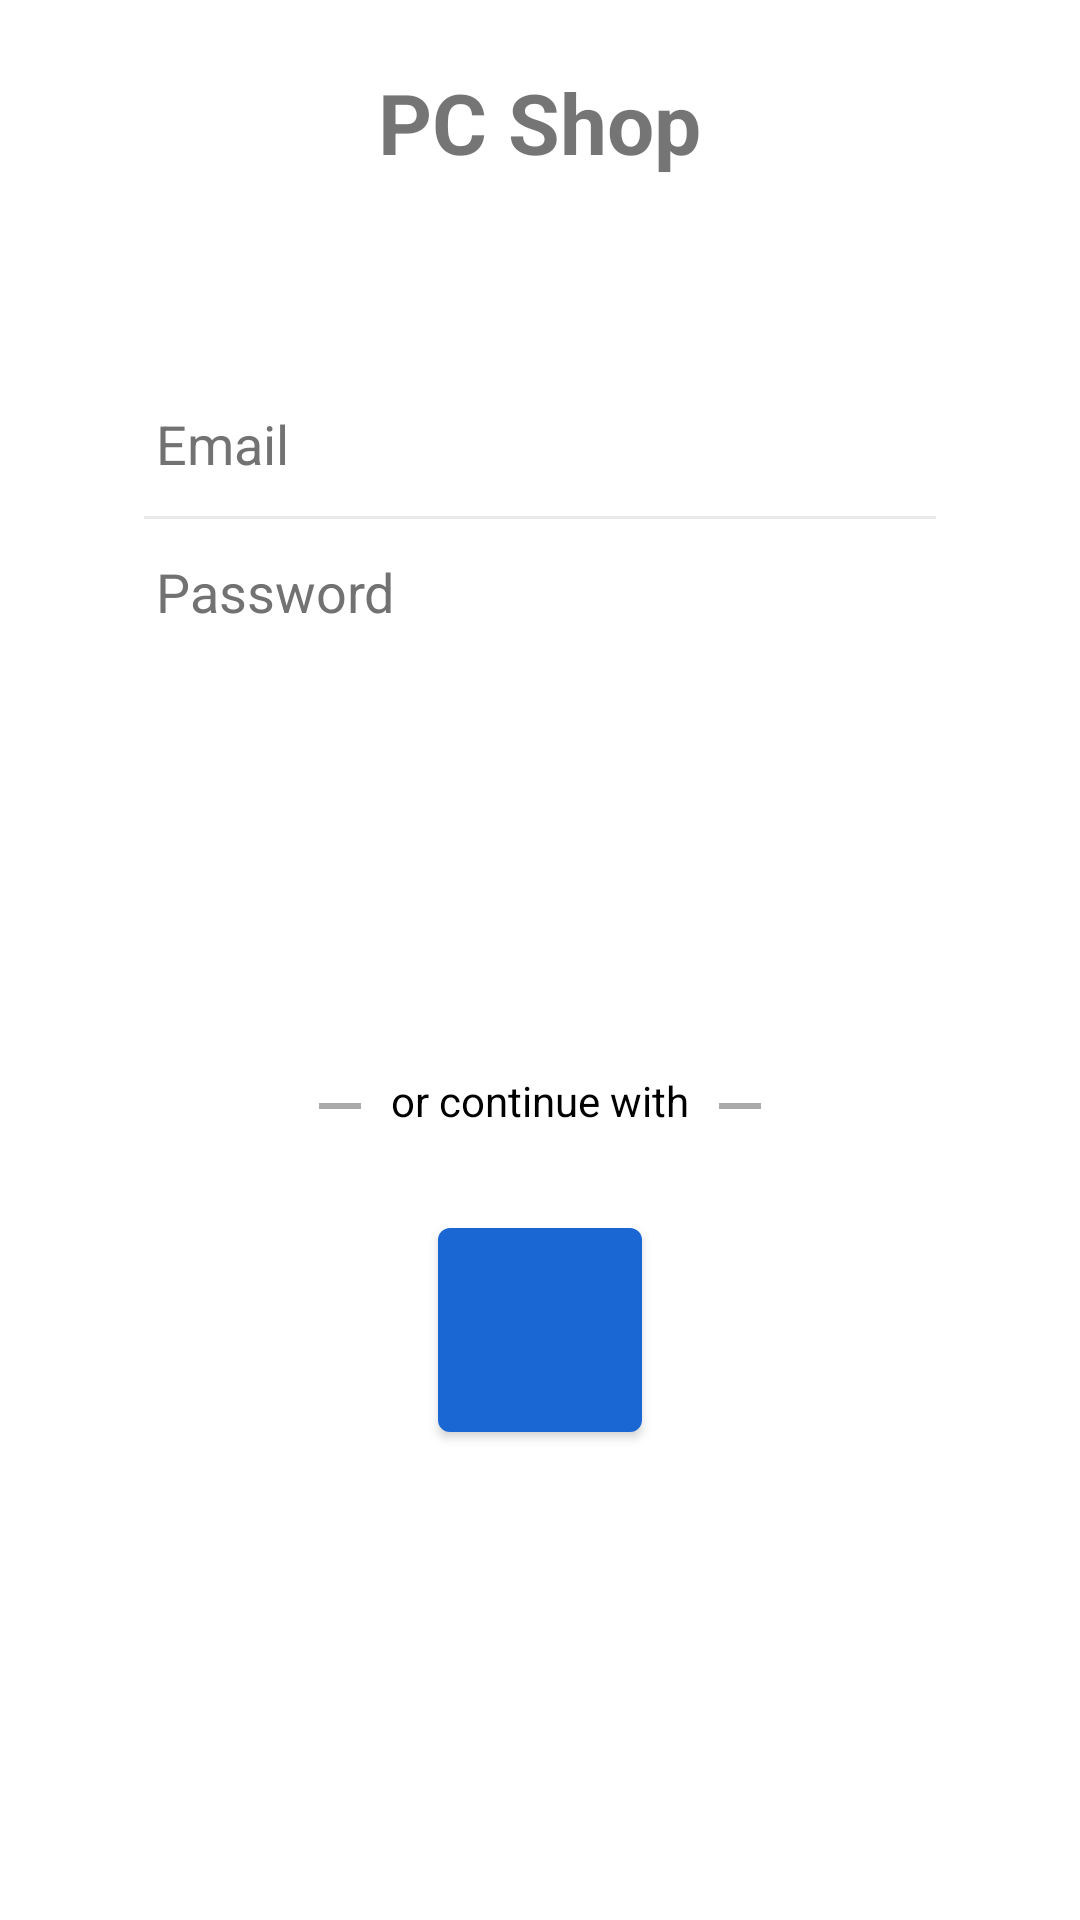

Layout XML and referenced resources for this Android screen:
<!-- AndroidManifest.xml: application theme Theme.M8UF2_Client6 -->
<!-- res/layout/activity_login.xml -->
<?xml version="1.0" encoding="utf-8"?>
<RelativeLayout xmlns:android="http://schemas.android.com/apk/res/android"
    android:layout_width="match_parent"
    android:layout_height="match_parent">

    <TextView
        android:id="@+id/app_name"
        android:layout_width="wrap_content"
        android:layout_height="wrap_content"
        android:layout_centerHorizontal="true"
        android:layout_marginTop="22dp"
        android:text="PC Shop"
        android:textSize="28sp"
        android:textStyle="bold" />

    <TextView
        android:id="@+id/login_in_text"
        android:layout_width="wrap_content"
        android:layout_height="wrap_content"
        android:layout_below="@id/app_name"
        android:layout_marginStart="48dp"
        android:layout_marginTop="18dp"
        android:layout_marginEnd="18dp"
        android:textColor="@android:color/black"
        android:textSize="24sp"
        android:textStyle="bold" />

    <LinearLayout
        android:id="@+id/edit_texts"
        android:layout_width="match_parent"
        android:layout_height="wrap_content"
        android:layout_below="@id/login_in_text"
        android:layout_marginStart="48dp"
        android:layout_marginTop="14dp"
        android:layout_marginEnd="48dp"
        android:orientation="vertical">

        <EditText
            android:id="@+id/user_email"
            android:layout_width="match_parent"
            android:layout_height="wrap_content"
            android:layout_marginTop="8dp"

            android:background="@android:color/transparent"
            android:hint="Email"
            android:inputType="textEmailAddress"
            android:padding="4dp"
            android:textColor="@android:color/black"
            android:textColorHint="#727272" />

        <View
            android:layout_width="match_parent"
            android:layout_height="1dp"
            android:layout_marginTop="8dp"
            android:background="#eaeaea" />

        <EditText
            android:id="@+id/user_pass"
            android:layout_width="match_parent"
            android:layout_height="wrap_content"
            android:layout_marginTop="8dp"
            android:background="@android:color/transparent"
            android:hint="Password"
            android:inputType="textPassword"
            android:padding="4dp"
            android:textColor="@android:color/black"
            android:textColorHint="#727272" />
    </LinearLayout>


    <Button
        android:id="@+id/btn_login"
        android:layout_width="240dp"
        android:layout_height="wrap_content"
        android:layout_below="@id/edit_texts"
        android:layout_centerHorizontal="true"
        android:layout_marginTop="22dp"
        android:text="Login"
        android:textColor="@android:color/white"
        android:background="@drawable/circle_blue"
        android:textSize="18sp" />

    <TextView
        android:id="@+id/create_account"
        android:layout_width="wrap_content"
        android:layout_height="wrap_content"
        android:layout_below="@id/btn_login"
        android:layout_centerHorizontal="true"
        android:layout_marginTop="32dp"
        android:textAlignment="center" />

    <LinearLayout
        android:id="@+id/or_text"
        android:layout_width="wrap_content"
        android:layout_height="wrap_content"
        android:layout_below="@id/create_account"
        android:layout_centerHorizontal="true"
        android:layout_marginTop="24dp"
        android:orientation="horizontal">

        <View
            android:layout_width="14dp"
            android:layout_height="2dp"
            android:layout_gravity="center"
            android:background="@android:color/darker_gray" />

        <TextView
            android:layout_width="wrap_content"
            android:layout_height="wrap_content"
            android:layout_gravity="center"
            android:layout_marginStart="10dp"
            android:layout_marginEnd="10dp"
            android:layout_marginBottom="2dp"
            android:text="or continue with"
            android:textColor="@android:color/black"
            android:textSize="14sp" />

        <View
            android:layout_width="14dp"
            android:layout_height="2dp"
            android:layout_gravity="center"
            android:background="@android:color/darker_gray" />

    </LinearLayout>

    <LinearLayout
        android:layout_width="match_parent"
        android:layout_height="80dp"
        android:layout_below="@id/or_text"
        android:layout_marginTop="24dp"
        android:gravity="center"
        android:orientation="horizontal">


        <ImageButton
            android:id="@+id/btnSignInWhitGoogleId"
            android:layout_width="68dp"
            android:layout_height="68dp"
            android:layout_marginStart="24dp"
            android:layout_marginEnd="24dp"
            android:background="@drawable/google_bg"
            android:elevation="2dp"
            android:src="@drawable/google_logo" />

    </LinearLayout>

</RelativeLayout>
<!-- resources referenced by this layout -->
<resources>
  <!-- drawable google_bg (drawable) -->
  <?xml version="1.0" encoding="utf-8"?>
  <shape xmlns:android="http://schemas.android.com/apk/res/android"
      android:shape="rectangle">
  
      <solid android:color="#1a66d2" />
  
      <corners android:radius="4dp" />
  
  </shape>
  <style name="Theme.M8UF2_Client6" parent="Theme.MaterialComponents.DayNight.DarkActionBar">
          
          <item name="colorPrimary">@color/purple_500</item>
          <item name="colorPrimaryVariant">@color/purple_700</item>
          <item name="colorOnPrimary">@color/white</item>
          
          <item name="colorSecondary">@color/teal_200</item>
          <item name="colorSecondaryVariant">@color/teal_700</item>
          <item name="colorOnSecondary">@color/black</item>
          
          <item name="android:statusBarColor">?attr/colorPrimaryVariant</item>
          
      </style>
  <!-- not gathered from this repository: default colours our renderer supplied (Android Studio template values) -->
  <color name="purple_500">#FF6200EE</color>
  <color name="purple_700">#FF3700B3</color>
  <color name="teal_200">#FF03DAC5</color>
  <color name="teal_700">#FF018786</color>
  <color name="black">#FF000000</color>
  <color name="white">#FFFFFFFF</color>
</resources>
